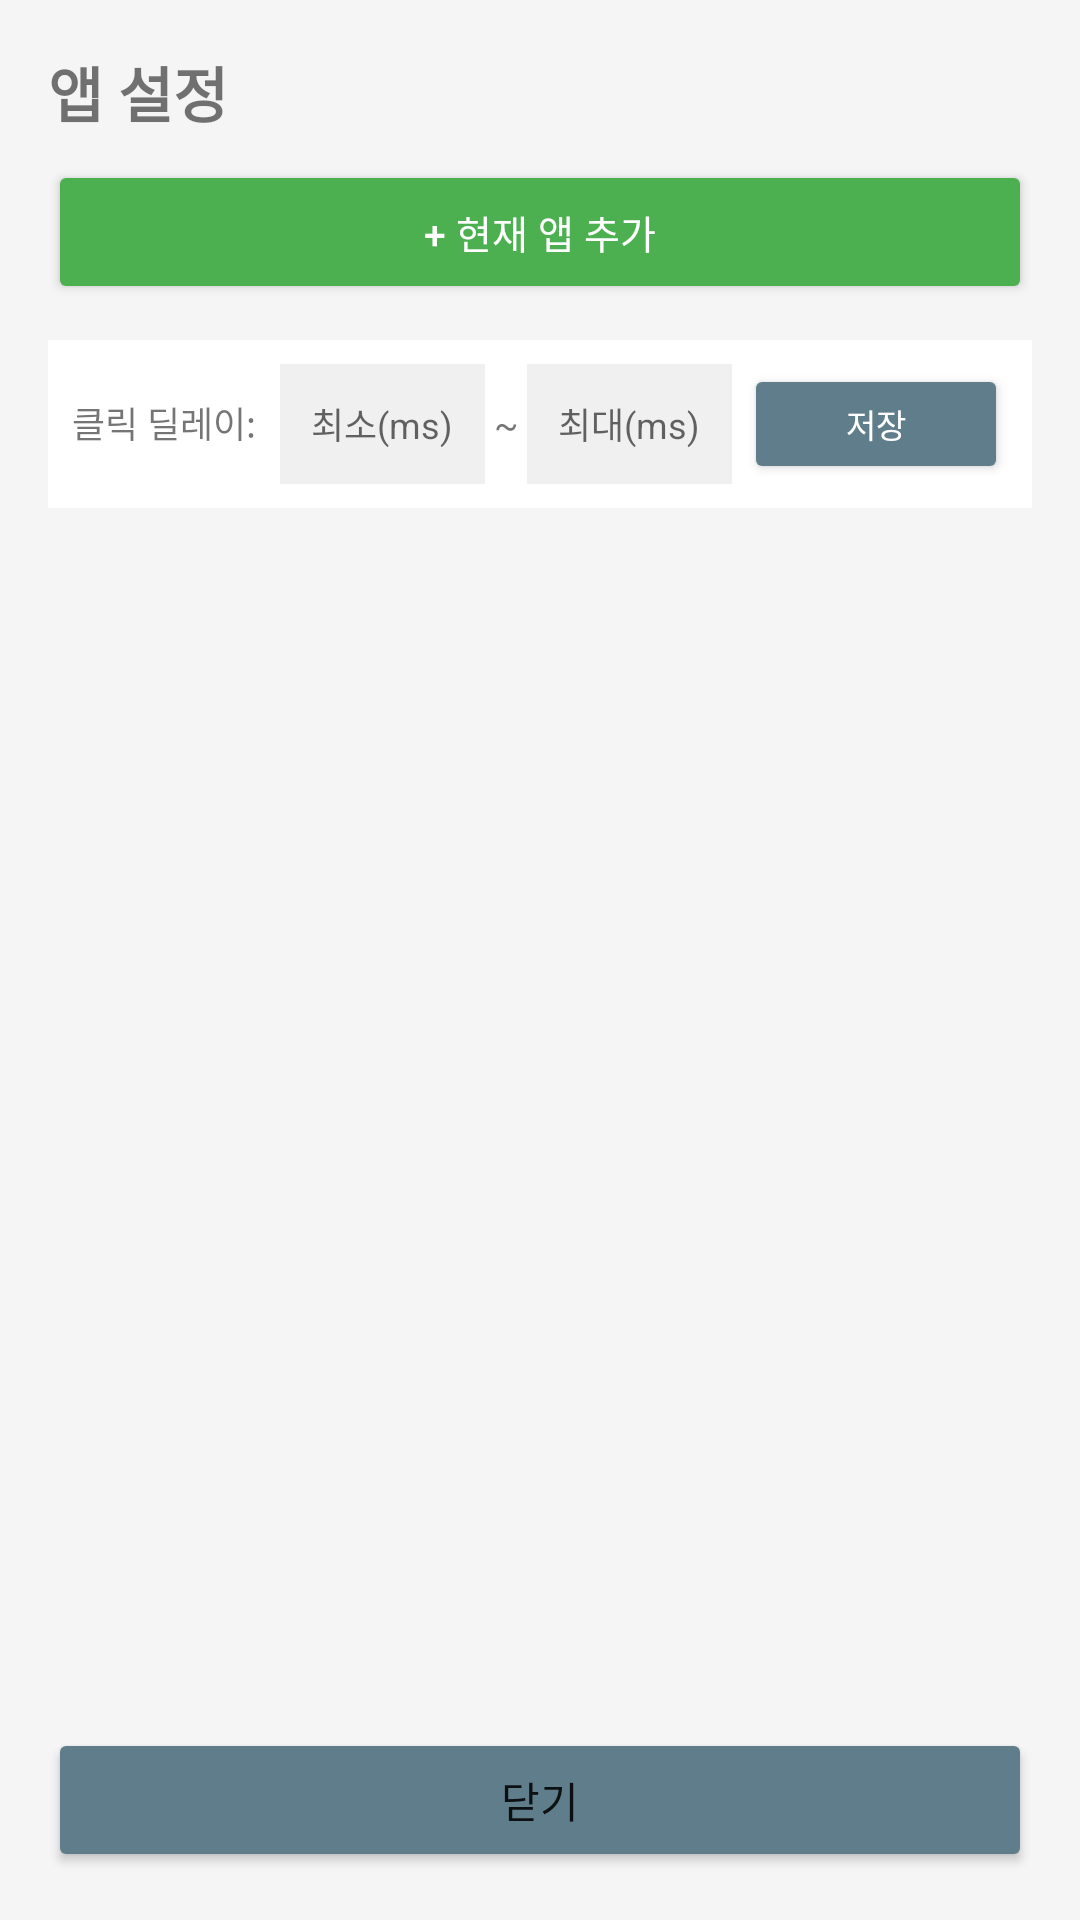

Layout XML and referenced resources for this Android screen:
<!-- AndroidManifest.xml: activity theme Theme.SmartTechAuto -->
<!-- res/layout/activity_app_settings.xml -->
<?xml version="1.0" encoding="utf-8"?>
<LinearLayout xmlns:android="http://schemas.android.com/apk/res/android"
    android:layout_width="match_parent"
    android:layout_height="match_parent"
    android:orientation="vertical"
    android:padding="16dp"
    android:background="#F5F5F5">

    <TextView
        android:layout_width="wrap_content"
        android:layout_height="wrap_content"
        android:text="앱 설정"
        android:textSize="20sp"
        android:textStyle="bold"
        android:layout_marginBottom="8dp"/>

    <Button
        android:id="@+id/btn_add_current"
        android:layout_width="match_parent"
        android:layout_height="wrap_content"
        android:text="+ 현재 앱 추가"
        android:textSize="13sp"
        android:backgroundTint="#4CAF50"
        android:textColor="#FFFFFF"
        android:layout_marginBottom="12dp"/>

    <LinearLayout
        android:layout_width="match_parent"
        android:layout_height="wrap_content"
        android:orientation="horizontal"
        android:background="#FFFFFF"
        android:padding="8dp"
        android:layout_marginBottom="12dp">

        <TextView
            android:layout_width="wrap_content"
            android:layout_height="wrap_content"
            android:text="클릭 딜레이:"
            android:textSize="12sp"
            android:gravity="center_vertical"
            android:layout_marginEnd="8dp"/>

        <EditText
            android:id="@+id/et_delay_min"
            android:layout_width="0dp"
            android:layout_height="40dp"
            android:layout_weight="1"
            android:hint="최소(ms)"
            android:textSize="12sp"
            android:inputType="number"
            android:gravity="center"
            android:background="#F0F0F0"
            android:padding="4dp"/>

        <TextView
            android:layout_width="wrap_content"
            android:layout_height="wrap_content"
            android:text=" ~ "
            android:textSize="12sp"
            android:gravity="center_vertical"/>

        <EditText
            android:id="@+id/et_delay_max"
            android:layout_width="0dp"
            android:layout_height="40dp"
            android:layout_weight="1"
            android:hint="최대(ms)"
            android:textSize="12sp"
            android:inputType="number"
            android:gravity="center"
            android:background="#F0F0F0"
            android:padding="4dp"/>

        <Button
            android:id="@+id/btn_save_delay"
            android:layout_width="wrap_content"
            android:layout_height="40dp"
            android:text="저장"
            android:textSize="11sp"
            android:backgroundTint="#607D8B"
            android:textColor="#FFFFFF"
            android:paddingStart="8dp"
            android:paddingEnd="8dp"
            android:layout_marginStart="4dp"/>

    </LinearLayout>

    <ScrollView
        android:layout_width="match_parent"
        android:layout_height="0dp"
        android:layout_weight="1">

        <LinearLayout
            android:id="@+id/layout_app_list"
            android:layout_width="match_parent"
            android:layout_height="wrap_content"
            android:orientation="vertical"/>

    </ScrollView>

    <Button
        android:id="@+id/btn_close"
        android:layout_width="match_parent"
        android:layout_height="wrap_content"
        android:text="닫기"
        android:layout_marginTop="16dp"
        android:backgroundTint="#607D8B"/>

</LinearLayout>
<!-- resources referenced by this layout -->
<resources>
  <style name="Theme.SmartTechAuto" parent="Theme.MaterialComponents.DayNight.DarkActionBar">
          <item name="colorPrimary">@color/purple_500</item>
          <item name="colorPrimaryDark">@color/purple_700</item>
          <item name="colorAccent">@color/teal_200</item>
      </style>
  <!-- not gathered from this repository: default colours our renderer supplied (Android Studio template values) -->
  <color name="purple_500">#FF6200EE</color>
  <color name="purple_700">#FF3700B3</color>
  <color name="teal_200">#FF03DAC5</color>
</resources>
